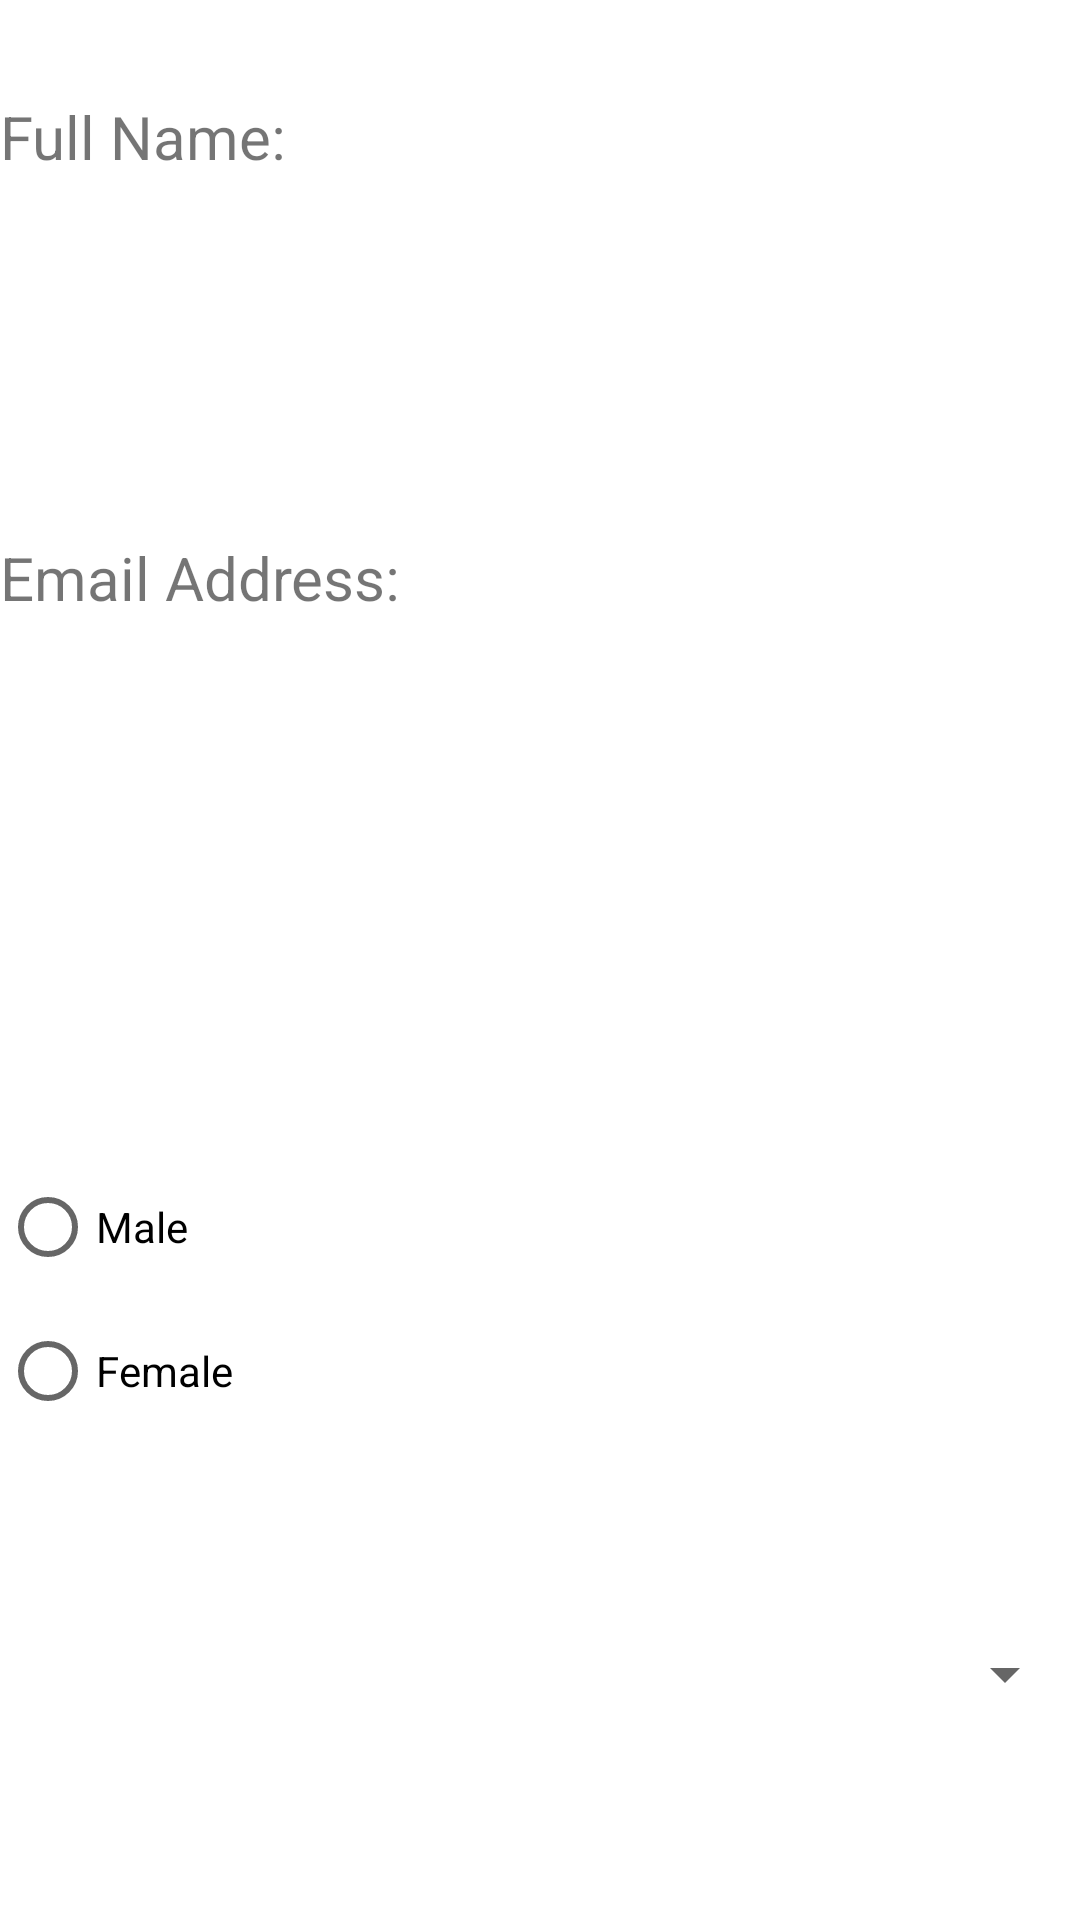

Android layout source for this screen:
<!-- AndroidManifest.xml: application theme Theme.FragmentsV2 -->
<!-- res/layout/activity_profile.xml -->
<?xml version="1.0" encoding="utf-8"?>
<LinearLayout xmlns:android="http://schemas.android.com/apk/res/android"
    xmlns:app="http://schemas.android.com/apk/res-auto"
    xmlns:tools="http://schemas.android.com/tools"
    android:layout_width="match_parent"
    android:layout_height="wrap_content"
    android:orientation="vertical">

    <LinearLayout
        android:layout_width="match_parent"
        android:layout_height="wrap_content"
        android:orientation="vertical"
        android:layout_marginBottom="100dp">

        <LinearLayout
            android:layout_width="match_parent"
            android:layout_height="match_parent"
            android:orientation="horizontal">

            <TextView
                android:id="@+id/fullNameTextView"
                android:layout_width="wrap_content"
                android:layout_height="wrap_content"
                android:layout_marginTop="32dp"
                android:text="Full Name:"
                android:textSize="20sp" />

            <TextView
                android:id="@+id/emptyFullNameTextView"
                android:layout_width="wrap_content"
                android:layout_height="wrap_content"
                android:layout_marginStart="56dp"
                android:layout_marginTop="32dp"
                android:textSize="20sp" />
        </LinearLayout>

        <LinearLayout
            android:layout_width="match_parent"
            android:layout_height="match_parent"
            android:orientation="horizontal">

            <TextView
                android:id="@+id/emailAddressTextView"
                android:layout_width="wrap_content"
                android:layout_height="wrap_content"
                android:layout_marginTop="120dp"
                android:layout_marginBottom="32dp"
                android:text="Email Address:"
                android:textSize="20sp" />

            <TextView
                android:id="@+id/emptyEmailTextView"
                android:layout_width="wrap_content"
                android:layout_height="wrap_content"
                android:layout_marginStart="18dp"
                android:layout_marginTop="120dp"
                android:textSize="20sp" />
        </LinearLayout>

    </LinearLayout>

    <RadioGroup
        android:layout_width="match_parent"
        android:layout_height="wrap_content"
        android:layout_marginTop="47dp"
        android:layout_marginBottom="13dp"
        android:orientation="vertical">

        <RadioButton
            android:id="@+id/radio_male"
            android:layout_width="wrap_content"
            android:layout_height="wrap_content"
            android:onClick="onRadioButtonClicked"
            android:text="Male" />

        <RadioButton
            android:id="@+id/radio_female"
            android:layout_width="wrap_content"
            android:layout_height="wrap_content"
            android:onClick="onRadioButtonClicked"
            android:text="Female" />
    </RadioGroup>

    <Spinner
        android:id="@+id/spinner"
        android:layout_width="match_parent"
        android:layout_height="wrap_content"
        android:layout_marginStart="1dp"
        android:layout_marginTop="40dp"
        android:layout_marginEnd="1dp"
        android:minHeight="48dp"
        tools:ignore="SpeakableTextPresentCheck" />

    <LinearLayout
        android:layout_width="match_parent"
        android:layout_height="match_parent"
        android:layout_gravity="center_horizontal"
        android:foregroundGravity="center"
        android:gravity="center|center_horizontal"
        android:orientation="horizontal">

        <LinearLayout
            android:layout_width="match_parent"
            android:layout_height="match_parent"
            android:orientation="vertical">

            <Button
                android:id="@+id/applyChangesBtn"
                android:layout_width="wrap_content"
                android:layout_height="wrap_content"
                android:layout_marginTop="60dp"
                android:text="Apply Changes" />

            <Button
                android:id="@+id/SignOutButton"
                android:layout_width="wrap_content"
                android:layout_height="wrap_content"
                android:layout_marginBottom="60dp"
                android:text="Logout" />
        </LinearLayout>
    </LinearLayout>


</LinearLayout>
<!-- resources referenced by this layout -->
<resources>
  <style name="Theme.FragmentsV2" parent="Theme.MaterialComponents.DayNight.DarkActionBar">
          
          <item name="colorPrimary">@color/purple_500</item>
          <item name="colorPrimaryVariant">@color/purple_700</item>
          <item name="colorOnPrimary">@color/white</item>
          
          <item name="colorSecondary">@color/teal_200</item>
          <item name="colorSecondaryVariant">@color/teal_700</item>
          <item name="colorOnSecondary">@color/black</item>
          
          <item name="android:statusBarColor" tools:targetApi="l">?attr/colorPrimaryVariant</item>
          
      </style>
  <!-- not gathered from this repository: default colours our renderer supplied (Android Studio template values) -->
  <color name="purple_500">#FF6200EE</color>
  <color name="purple_700">#FF3700B3</color>
  <color name="teal_200">#FF03DAC5</color>
  <color name="teal_700">#FF018786</color>
  <color name="black">#FF000000</color>
  <color name="white">#FFFFFFFF</color>
</resources>
